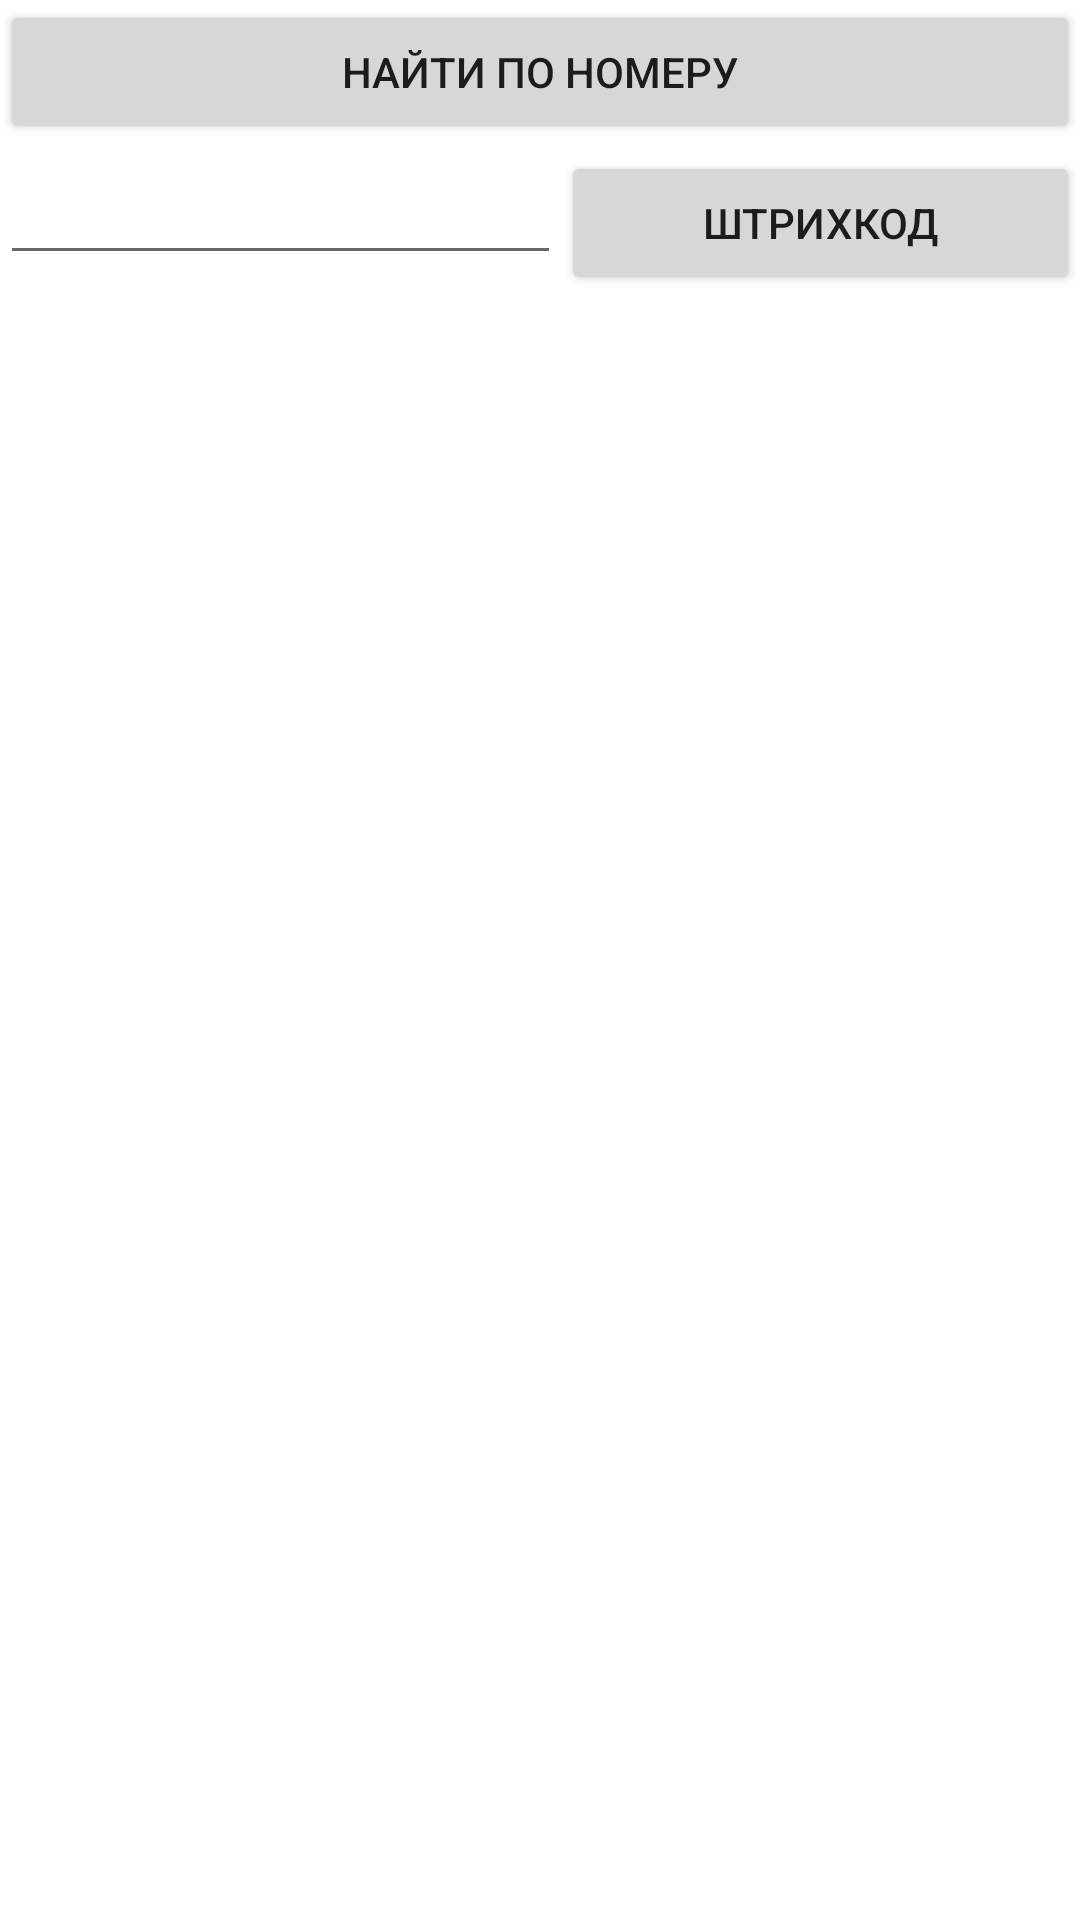

Layout XML and referenced resources for this Android screen:
<!-- AndroidManifest.xml: application theme AppTheme -->
<!-- res/layout/activity_main.xml -->
<?xml version="1.0" encoding="utf-8"?>
<LinearLayout xmlns:android="http://schemas.android.com/apk/res/android"
    xmlns:app="http://schemas.android.com/apk/res-auto"
    xmlns:tools="http://schemas.android.com/tools"
    android:layout_width="match_parent"
    android:layout_height="wrap_content"
    android:orientation="vertical"
    tools:context="vfk.itotdel.spravochnik.MainActivity">


    <EditText
        android:id="@+id/searchNomer"
        android:layout_width="match_parent"
        android:layout_height="wrap_content"
        android:layout_weight="0.01"
        android:ems="10"
        android:inputType="textPersonName"
        tools:ignore="LabelFor" />

    <Button
        android:id="@+id/button6"
        android:layout_width="match_parent"
        android:layout_height="wrap_content"
        android:text="@string/searchnomeru" />

    <EditText
        android:id="@+id/searchName"
        style="@style/Widget.AppCompat.AutoCompleteTextView"
        android:layout_width="match_parent"
        android:layout_height="wrap_content"
        android:layout_weight="0.01"
        android:ems="10"
        android:inputType="textPersonName"
        tools:ignore="LabelFor" />

    <Button
        android:id="@+id/button8"
        android:layout_width="match_parent"
        android:layout_height="wrap_content"
        android:layout_weight="0.01"
        android:text="@string/searchname" />

    <LinearLayout
        android:layout_width="match_parent"
        android:layout_height="match_parent"
        android:layout_weight="0.01"
        android:orientation="horizontal">

        <EditText
            android:id="@+id/editText6"
            android:layout_width="235dp"
            android:layout_height="wrap_content"
            android:layout_weight="1"
            android:ems="10"
            android:inputType="textPersonName"
            tools:ignore="LabelFor" />

        <Button
            android:layout_width="221dp"
            android:layout_height="wrap_content"
            android:layout_weight="1"
            android:text="Штрихкод" />
    </LinearLayout>

    <Button
        android:id="@+id/button10"
        android:layout_width="match_parent"
        android:layout_height="wrap_content"
        android:layout_weight="0.01"
        android:text="@string/searchbarcode" />

    <Button
        android:id="@+id/buttonBaza"
        android:layout_width="match_parent"
        android:layout_height="wrap_content"
        android:layout_weight="0.01"
        android:text="@string/bazadannyh" />

</LinearLayout>
<!-- resources referenced by this layout -->
<resources>
  <string name="bazadannyh">База данных</string>
  <string name="searchbarcode">Найти по штрихкоду</string>
  <string name="searchname">Найти по наименованию</string>
  <string name="searchnomeru">Найти по номеру</string>
</resources>
